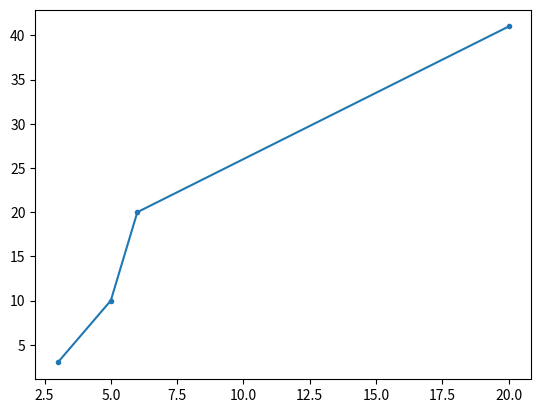

The script that saved this image:
import matplotlib.pyplot as plt

x = [3, 5, 6, 20]
y = [3, 10, 20, 41]

plt.plot(x, y, marker = '.')
plt.show()